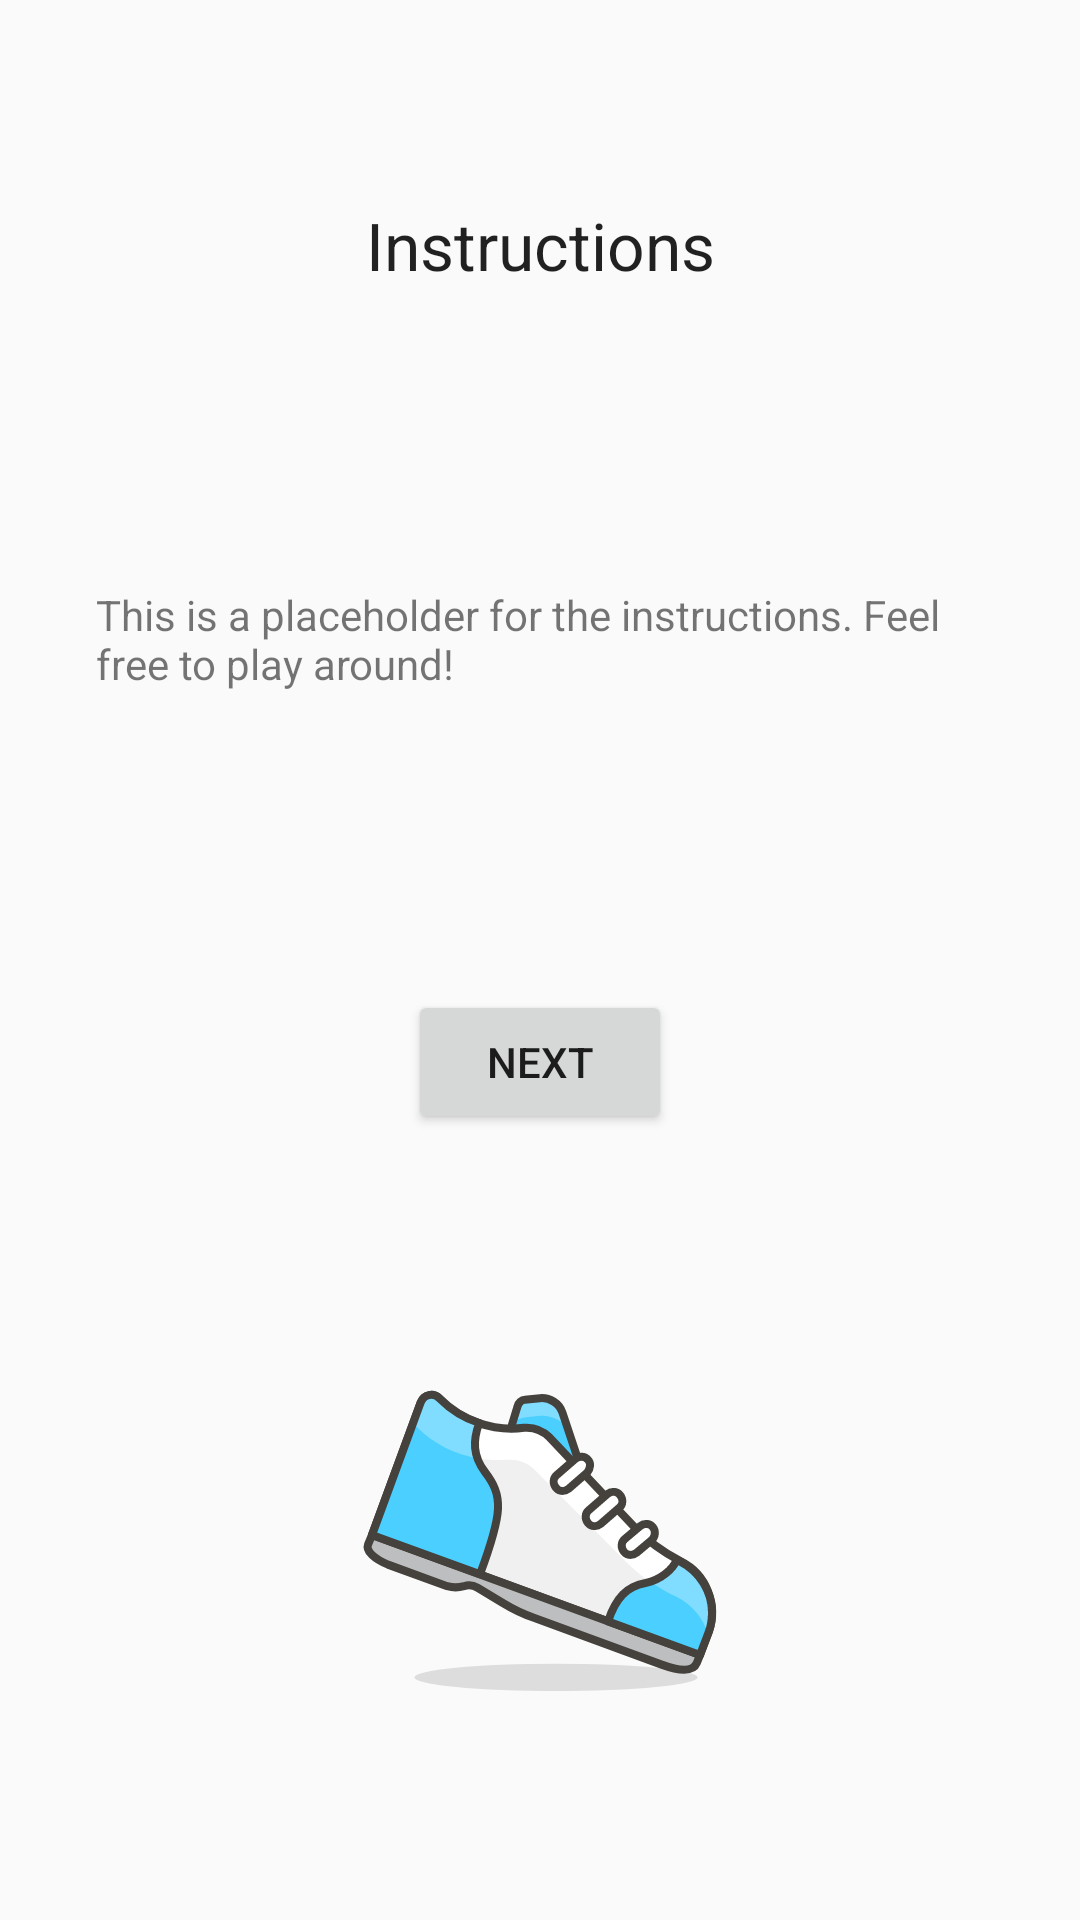

Android layout source for this screen:
<!-- AndroidManifest.xml: application theme AppTheme.NoActionBar -->
<!-- res/layout/fragment_instructions.xml -->
<?xml version="1.0" encoding="utf-8"?>
<androidx.constraintlayout.widget.ConstraintLayout xmlns:android="http://schemas.android.com/apk/res/android"
    xmlns:app="http://schemas.android.com/apk/res-auto"
    xmlns:tools="http://schemas.android.com/tools"
    android:id="@+id/frameLayout2"
    android:layout_width="match_parent"
    android:layout_height="match_parent"
    tools:context=".InstructionsFragment">

    

    <Button
        android:id="@+id/instructionsNextButton"
        android:layout_width="wrap_content"
        android:layout_height="wrap_content"
        android:text="@string/next"
        app:layout_constraintBottom_toTopOf="@+id/imageView3"
        app:layout_constraintEnd_toEndOf="parent"
        app:layout_constraintHorizontal_bias="0.5"
        app:layout_constraintStart_toStartOf="parent"
        app:layout_constraintTop_toBottomOf="@+id/textView3" />

    <ImageView
        android:id="@+id/imageView3"
        android:layout_width="128dp"
        android:layout_height="128dp"
        android:src="@drawable/ic__29_running_shoe_1_"
        app:layout_constraintBottom_toBottomOf="parent"
        app:layout_constraintEnd_toEndOf="parent"
        app:layout_constraintHorizontal_bias="0.5"
        app:layout_constraintStart_toStartOf="parent"
        app:layout_constraintTop_toBottomOf="@+id/instructionsNextButton"
        android:contentDescription="@string/shoe_image"/>

    <TextView
        android:id="@+id/textView3"
        android:layout_width="0dp"
        android:layout_height="wrap_content"
        android:padding="32dp"
        android:text="@string/this_is_a_placeholder_for_the_instructions_feel_free_to_play_around"
        app:layout_constraintBottom_toTopOf="@+id/instructionsNextButton"
        app:layout_constraintEnd_toEndOf="parent"
        app:layout_constraintHorizontal_bias="0.5"
        app:layout_constraintStart_toStartOf="parent"
        app:layout_constraintTop_toBottomOf="@+id/textView4" />

    <TextView
        android:id="@+id/textView4"
        android:layout_width="wrap_content"
        android:layout_height="wrap_content"
        android:text="@string/instructions"
        android:textAppearance="@style/TextAppearance.AppCompat.Large"
        app:layout_constraintBottom_toTopOf="@+id/textView3"
        app:layout_constraintEnd_toEndOf="parent"
        app:layout_constraintHorizontal_bias="0.5"
        app:layout_constraintStart_toStartOf="parent"
        app:layout_constraintTop_toTopOf="parent" />

</androidx.constraintlayout.widget.ConstraintLayout>
<!-- resources referenced by this layout -->
<resources>
  <!-- drawable ic__29_running_shoe_1_: vector/xml drawable (drawable, 5112 chars, omitted) -->
  <string name="instructions">Instructions</string>
  <string name="next">Next</string>
  <string name="shoe_image">Shoe image</string>
  <string name="this_is_a_placeholder_for_the_instructions_feel_free_to_play_around">This is a placeholder for the instructions. Feel free to play around!</string>
  <style name="AppTheme.NoActionBar">
          <item name="windowActionBar">false</item>
          <item name="windowNoTitle">true</item>
      </style>
</resources>
